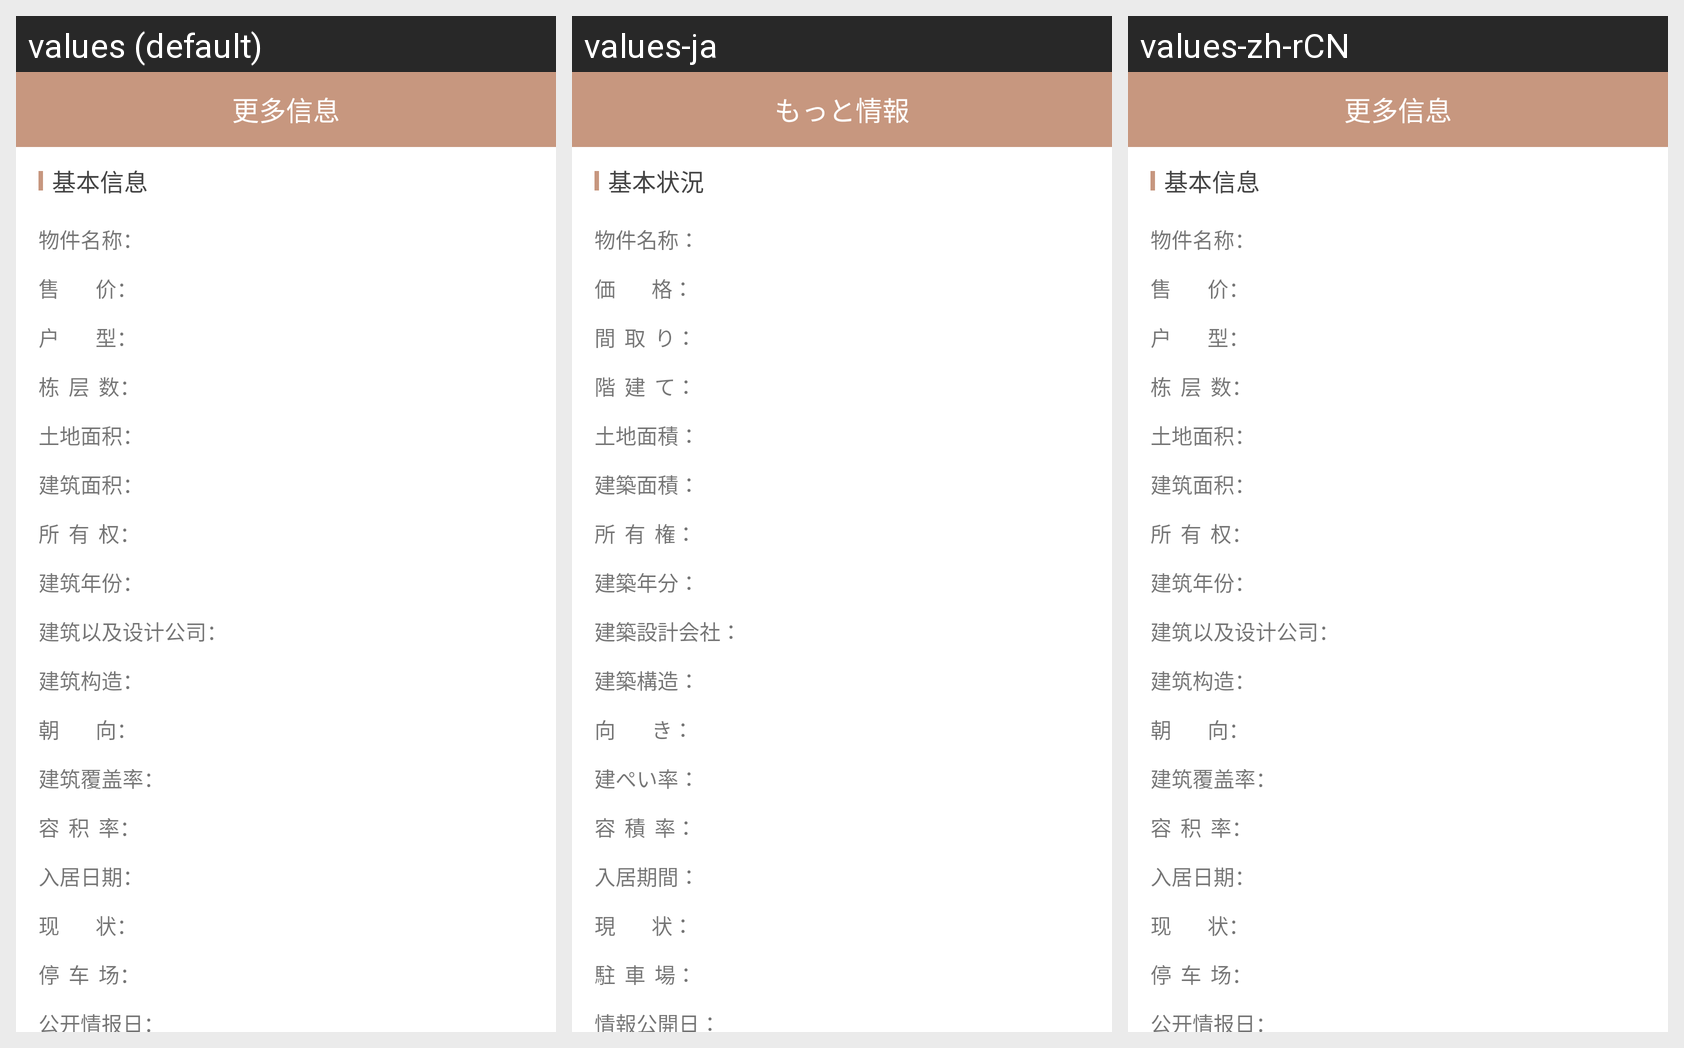

Here is an Android app screen in its default locale and in the app's own translations. Write out the translated-string differences for the strings that appear on this screen.
Android screen res/layout/activity_biesu_more.xml rendered under 3 locales, left to right: values (default), values-ja, values-zh-rCN. Device: Nexus 5 (rendered at 1080×1920; each locale shown at half size, 540×960, under a caption strip naming it); theme AppTheme.
Strings drawn on this screen, with the default value and each locale's value (text and hints the layout hard-codes, and strings that could not be matched under every locale, appear in the picture but are not listed):

string_jibenxinxi
  values: 基本信息
  values-ja: 基本状況
  values-zh-rCN: 基本信息

string_wujianmingcheng
  values: 物件名称：
  values-ja: 物件名称：
  values-zh-rCN: 物件名称：

string_shoujia
  values: 售        价：
  values-ja: 価        格：
  values-zh-rCN: 售        价：

string_huxing
  values: 户        型：
  values-ja: 間  取  り：
  values-zh-rCN: 户        型：

string_dongcengshu
  values: 栋  层  数：
  values-ja: 階  建  て：
  values-zh-rCN: 栋  层  数：

string_tudimianji
  values: 土地面积：
  values-ja: 土地面積：
  values-zh-rCN: 土地面积：

string_jianzumianji
  values: 建筑面积：
  values-ja: 建築面積：
  values-zh-rCN: 建筑面积：

string_suoyouquan
  values: 所  有  权：
  values-ja: 所  有  権：
  values-zh-rCN: 所  有  权：

string_jianzunianfen
  values: 建筑年份：
  values-ja: 建築年分：
  values-zh-rCN: 建筑年份：

string_jianzushejigongsi
  values: 建筑以及设计公司：
  values-ja: 建築設計会社：
  values-zh-rCN: 建筑以及设计公司：

string_jianzugouzao
  values: 建筑构造：
  values-ja: 建築構造：
  values-zh-rCN: 建筑构造：

string_chaoxiang
  values: 朝        向：
  values-ja: 向        き：
  values-zh-rCN: 朝        向：

string_jianzufugailv
  values: 建筑覆盖率：
  values-ja: 建ぺい率：
  values-zh-rCN: 建筑覆盖率：

string_rongjilv
  values: 容  积  率：
  values-ja: 容  積  率：
  values-zh-rCN: 容  积  率：

string_rujuriqi
  values: 入居日期：
  values-ja: 入居期間：
  values-zh-rCN: 入居日期：

string_xianzhuang
  values: 现        状：
  values-ja: 現        状：
  values-zh-rCN: 现        状：

string_tingchechang
  values: 停  车  场：
  values-ja: 駐  車  場：
  values-zh-rCN: 停  车  场：

string_gongkaiqingbaori
  values: 公开情报日：
  values-ja: 情報公開日：
  values-zh-rCN: 公开情报日：

see_more
  values: 更多信息
  values-ja: もっと情報
  values-zh-rCN: 更多信息
